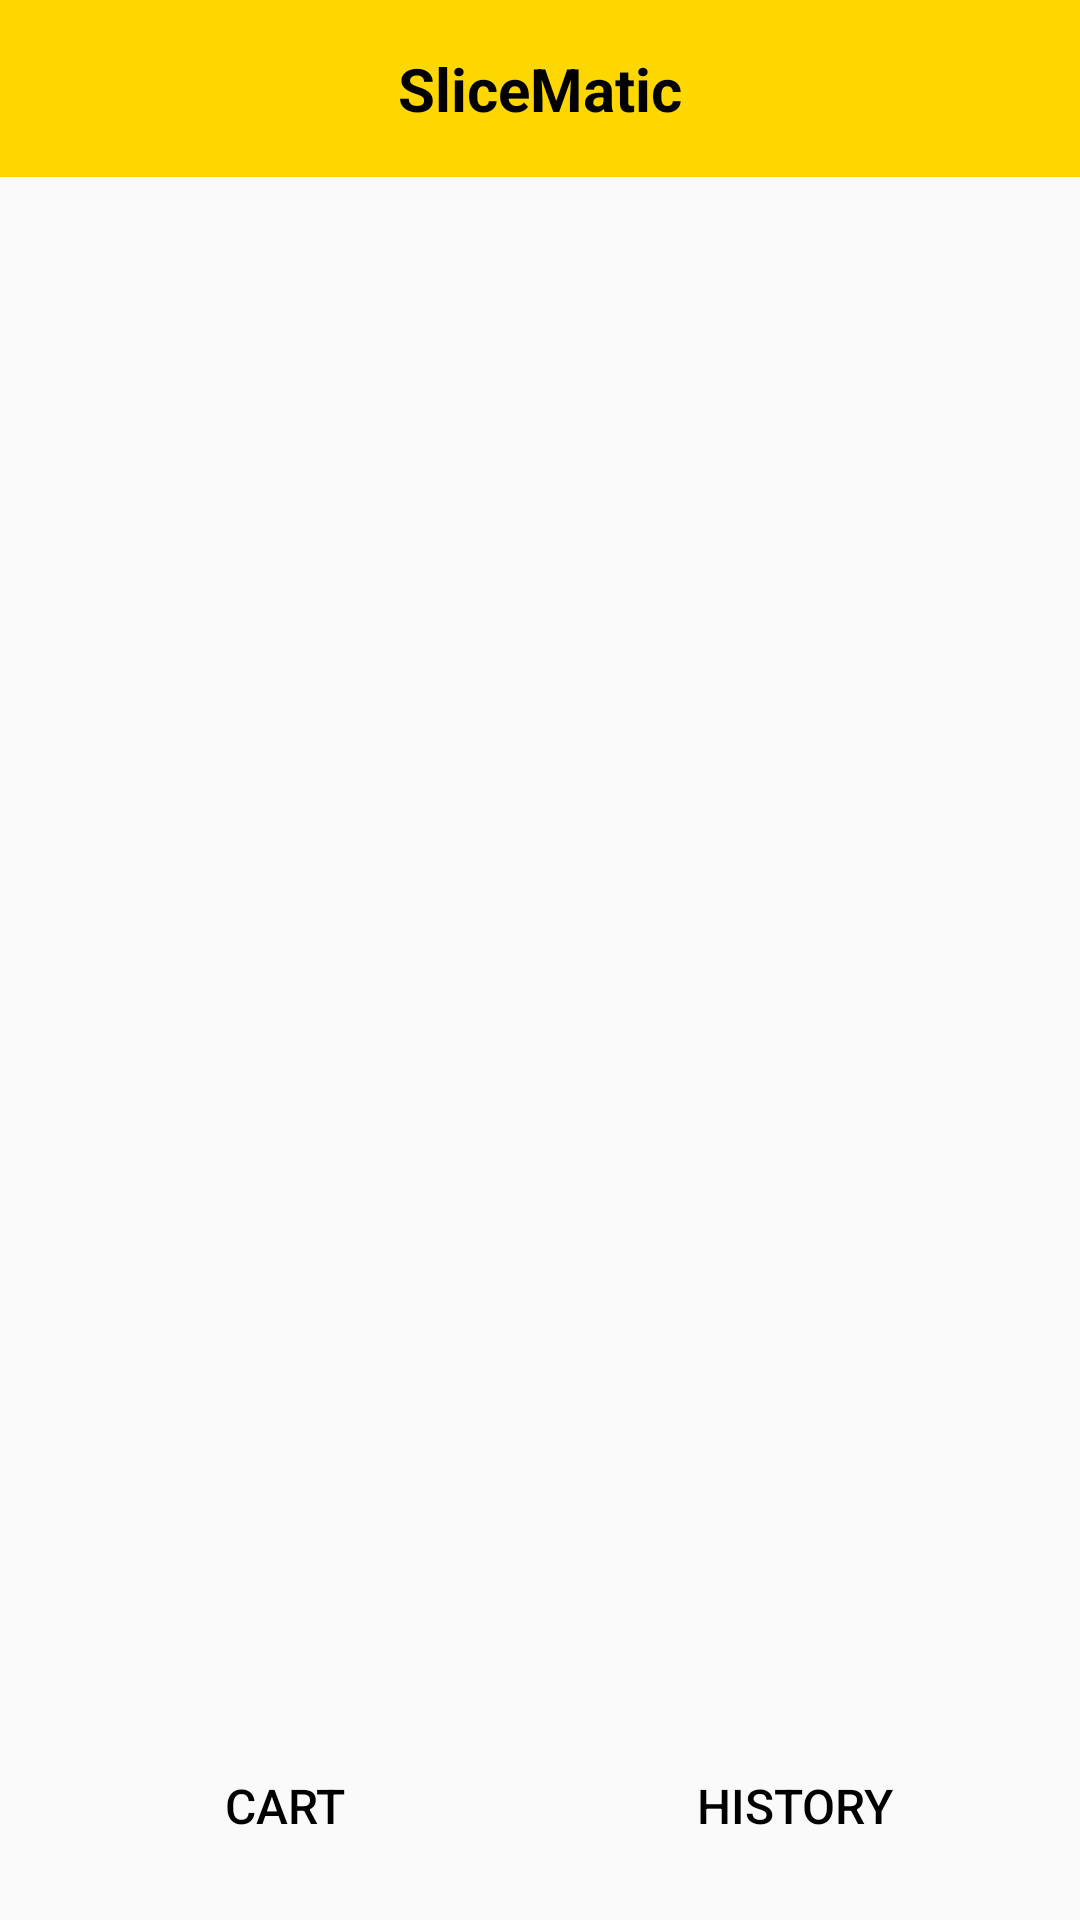

Reconstruct the res/layout file that produces this screen, plus the resources it refers to.
<!-- AndroidManifest.xml: application theme Theme.SliceMatic -->
<!-- res/layout/activity_main.xml -->
<RelativeLayout xmlns:android="http://schemas.android.com/apk/res/android"
    xmlns:tools="http://schemas.android.com/tools"
    android:layout_width="match_parent"
    android:layout_height="match_parent"
    tools:context=".MainActivity">

    <TextView
        android:id="@+id/headerTextView"
        android:layout_width="match_parent"
        android:layout_height="wrap_content"
        android:background="@color/colorPrimaryYellow"
        android:gravity="center"
        android:padding="16dp"
        android:text="@string/app_name"
        android:textColor="@color/black"
        android:textSize="20sp"
        android:textStyle="bold" />

    <androidx.recyclerview.widget.RecyclerView
        android:id="@+id/pizzaRecyclerView"
        android:layout_width="match_parent"
        android:layout_height="625dp"
        android:layout_below="@id/headerTextView"
        android:layout_marginBottom="45dp"
        android:padding="8dp" />

    <LinearLayout
        android:id="@+id/navigationBar"
        android:layout_width="match_parent"
        android:layout_height="56dp"
        android:layout_alignParentBottom="true"
        android:orientation="horizontal"
        android:gravity="center"
        android:paddingRight="10dp"
        android:paddingLeft="10dp"
        android:layout_marginBottom="10dp">

        
        <Button
            android:id="@+id/cartButton"
            android:layout_width="0dp"
            android:layout_height="match_parent"
            android:layout_marginLeft="10dp"
            android:layout_marginTop="5dp"
            android:layout_marginRight="10dp"
            android:layout_marginBottom="5dp"
            android:layout_weight="1"
            android:background="@drawable/btn_bg"
            android:text="@string/cart"
            android:textColor="@android:color/black"
            android:textSize="16sp" />

        <Button
            android:id="@+id/historyButton"
            android:layout_width="0dp"
            android:layout_height="match_parent"
            android:layout_marginLeft="10dp"
            android:layout_marginTop="5dp"
            android:layout_marginRight="10dp"
            android:layout_marginBottom="5dp"
            android:layout_weight="1"
            android:background="@drawable/btn_bg"
            android:text="@string/history"
            android:textColor="@android:color/black"
            android:textSize="16sp" />



    </LinearLayout>

</RelativeLayout>
<!-- resources referenced by this layout -->
<resources>
  <color name="black">#FF000000</color>
  <color name="colorPrimaryYellow">#FFD700</color>
  <string name="app_name">SliceMatic</string>
  <string name="cart">Cart</string>
  <string name="history">History</string>
  <style name="Theme.SliceMatic" parent="Base.Theme.SliceMatic" />
  <style name="Base.Theme.SliceMatic" parent="Theme.AppCompat.Light.NoActionBar">
          
          
      </style>
</resources>
